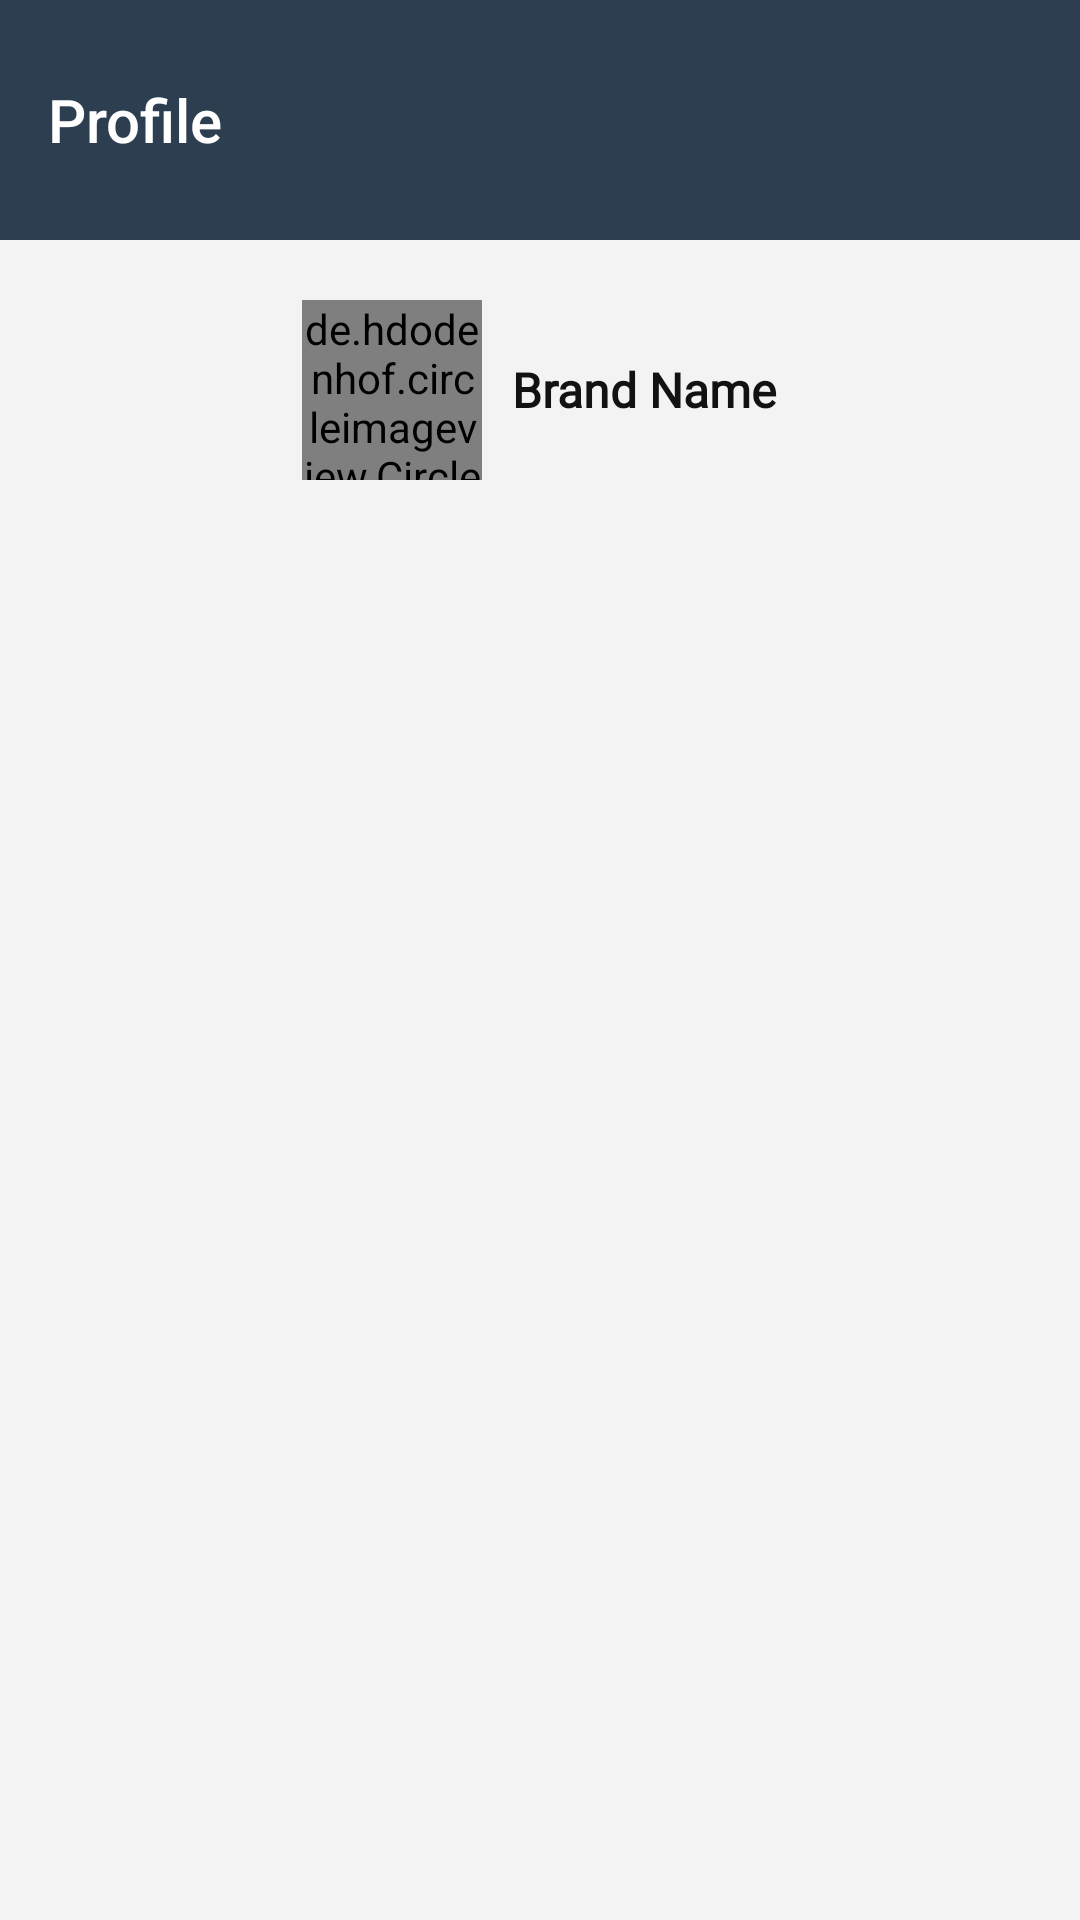

Android layout source for this screen:
<!-- AndroidManifest.xml: application theme AppTheme.NoAction -->
<!-- res/layout/activity_profile.xml -->
<?xml version="1.0" encoding="utf-8"?>
<RelativeLayout xmlns:android="http://schemas.android.com/apk/res/android"
    xmlns:app="http://schemas.android.com/apk/res-auto"
    xmlns:tools="http://schemas.android.com/tools"
    android:id="@+id/main_content"
    android:layout_width="match_parent"
    android:layout_height="match_parent"
    android:background="#F3F3F3"
    tools:context=".ProfileActivity">

    <androidx.appcompat.widget.Toolbar
        android:layout_width="match_parent"
        android:layout_height="80dp"
        android:id="@+id/toolbar"
        android:fitsSystemWindows="true"
        app:title="Profile"
        android:background="@color/colorPrimary"
        app:titleTextColor="@color/white"/>
    <LinearLayout
        android:layout_width="wrap_content"
        android:layout_height="wrap_content"
        android:id="@+id/linear"
        android:gravity="center_horizontal"
        android:layout_centerHorizontal="true"
        android:orientation="horizontal"
        android:layout_below="@id/toolbar"
        android:layout_margin="20dp">
      <de.hdodenhof.circleimageview.CircleImageView
          android:layout_width="60dp"
          android:layout_height="60dp"
          android:tint="@color/colorPrimary"
          android:src="@drawable/ic_baseline_person_24"
          android:id="@+id/dp"
          app:civ_border_width="1sp"
          app:civ_border_color="@color/colorPrimary"
          android:scaleType="centerCrop"
         />
        <TextView
            android:layout_width="wrap_content"
            android:layout_height="wrap_content"
            android:text="Brand Name"
            android:layout_marginLeft="10dp"
            android:layout_gravity="center_vertical"
            android:fontFamily="@font/poppins"
            android:id="@+id/username"
            android:textColor="@color/black"
            android:textStyle="bold"
            android:textSize="16dp"/>
    </LinearLayout>

    <androidx.recyclerview.widget.RecyclerView
        android:layout_width="match_parent"
        android:layout_height="match_parent"
        android:id="@+id/recycle"
        android:layout_below="@id/linear"
        android:background="#F3F3F3"
        android:layout_marginHorizontal="10dp"/>

    <com.github.clans.fab.FloatingActionMenu
        android:id="@+id/fab_menu"
        android:layout_alignParentBottom="true"
        android:layout_alignParentRight="true"
        android:visibility="gone"
        android:layout_width="wrap_content"
        android:layout_height="wrap_content"
        app:menu_colorNormal="@color/colorAccent"
        app:menu_colorPressed="@color/colorAccent"
        android:layout_margin="8dp">

        <com.github.clans.fab.FloatingActionButton
            android:id="@+id/activity_fullscreen_photo_fab_favorite"
            android:layout_width="wrap_content"
            android:layout_height="wrap_content"
            app:fab_size="mini"
            android:onClick="postQuiz"
            android:src="@drawable/ic_baseline_question_answer_24"
            app:fab_colorNormal="@color/design_default_color_secondary_variant"
            app:fab_label="Quiz"
            />

        <com.github.clans.fab.FloatingActionButton
            android:id="@+id/activity_fullscreen_photo_fab_set_wallpaper"
            android:layout_width="wrap_content"
            android:layout_height="wrap_content"
            android:onClick="postImage"
            app:fab_size="mini"
            android:src="@drawable/ic_baseline_image_24"
            app:fab_colorNormal="@color/design_default_color_secondary_variant"
            app:fab_label="Ad"
            />
    </com.github.clans.fab.FloatingActionMenu>

</RelativeLayout>
<!-- resources referenced by this layout -->
<resources>
  <color name="black">#121212</color>
  <color name="colorAccent">#FD746C</color>
  <color name="colorPrimary">#2C3E50</color>
  <color name="white">#fff</color>
  <style name="AppTheme.NoAction">
          <item name="android:windowTranslucentStatus">true</item>
          <item name="windowNoTitle">true</item>
          <item name="windowActionBar">false</item>
          <item name="android:textColorSecondary ">@color/white</item>
      </style>
</resources>
